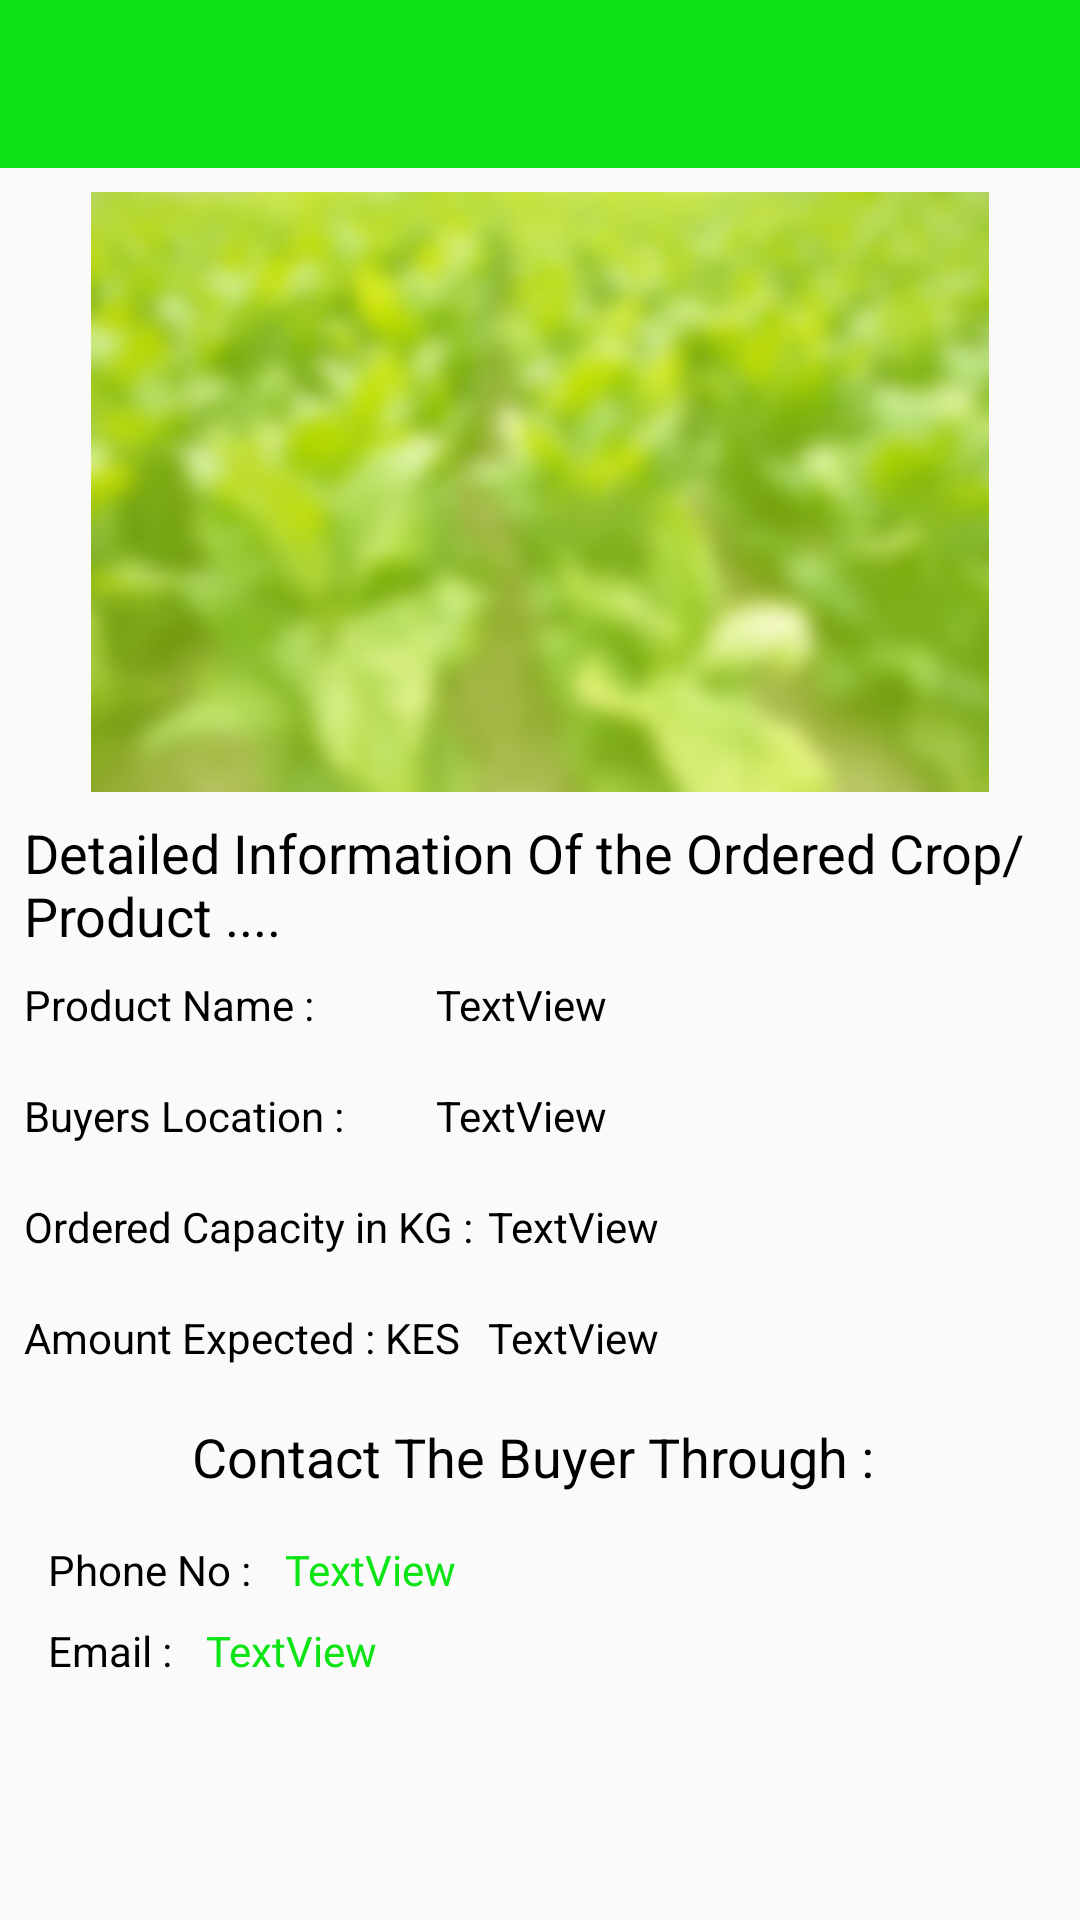

This screen was rendered from an Android layout file. Write that file and the resources it references.
<!-- AndroidManifest.xml: application theme AppTheme -->
<!-- res/layout/activity_request_details.xml -->
<?xml version="1.0" encoding="utf-8"?>
<RelativeLayout xmlns:android="http://schemas.android.com/apk/res/android"
    android:layout_width="match_parent"
    android:layout_height="match_parent">

    <include
        android:id="@+id/toolbarDetailsReq"
        layout="@layout/toolbar" />

    <ScrollView xmlns:android="http://schemas.android.com/apk/res/android"
        xmlns:app="http://schemas.android.com/apk/res-auto"
        xmlns:tools="http://schemas.android.com/tools"
        android:layout_width="match_parent"
        android:layout_height="match_parent"
        android:layout_below="@id/toolbarDetailsReq">

        <androidx.constraintlayout.widget.ConstraintLayout
            android:layout_width="match_parent"
            android:layout_height="match_parent"
            tools:context=".requestDetails">

            <ImageView
                android:id="@+id/detailImageRequest"
                android:layout_width="match_parent"
                android:layout_height="200dp"
                android:layout_margin="8dp"
                android:foregroundGravity="center_horizontal"
                app:layout_constraintEnd_toEndOf="parent"
                app:layout_constraintStart_toStartOf="parent"
                app:layout_constraintTop_toTopOf="parent"
                app:srcCompat="@drawable/back_image" />

            <LinearLayout
                android:id="@+id/detailLayoutRequest"
                android:layout_width="match_parent"
                android:layout_height="wrap_content"
                android:layout_margin="8dp"
                android:gravity="center_vertical"
                android:orientation="vertical"
                app:layout_constraintEnd_toEndOf="parent"
                app:layout_constraintStart_toStartOf="parent"
                app:layout_constraintTop_toBottomOf="@id/detailImageRequest">

                <TextView
                    android:id="@+id/tv_detailRequest"
                    android:layout_width="match_parent"
                    android:layout_height="wrap_content"
                    android:text="Detailed Information Of the Ordered Crop/Product ...."
                    android:textColor="@color/black"
                    android:textSize="@dimen/eighteen_sp" />

                <LinearLayout
                    android:id="@+id/productNameLayoutRequest"
                    android:layout_width="match_parent"
                    android:layout_height="wrap_content"
                    android:layout_marginBottom="10dp"
                    android:orientation="horizontal"
                    android:weightSum="100">

                    <TextView
                        android:id="@+id/tv_prdNameRequest"
                        android:layout_width="0dp"
                        android:layout_height="wrap_content"
                        android:layout_marginTop="@dimen/eight_dp"
                        android:layout_weight="40"
                        android:text="Product Name : "
                        android:textColor="@color/black" />

                    <TextView
                        android:id="@+id/tv_detailNameRequest"
                        android:layout_width="0dp"
                        android:layout_height="wrap_content"
                        android:layout_marginTop="@dimen/eight_dp"
                        android:layout_weight="60"
                        android:text="TextView"
                        android:textColor="@color/black" />
                </LinearLayout>

                <LinearLayout
                    android:id="@+id/productLocationLayoutRequest"
                    android:layout_width="match_parent"
                    android:layout_height="wrap_content"
                    android:layout_marginBottom="10dp"
                    android:orientation="horizontal"
                    android:weightSum="100">

                    <TextView
                        android:id="@+id/tv_productLocationRequest"
                        android:layout_width="0dp"
                        android:layout_height="wrap_content"
                        android:layout_marginTop="@dimen/eight_dp"
                        android:layout_weight="40"
                        android:text="Buyers Location : "
                        android:textColor="@color/black" />

                    <TextView
                        android:id="@+id/tv_detailLocationRequest"
                        android:layout_width="0dp"
                        android:layout_height="wrap_content"
                        android:layout_marginTop="@dimen/eight_dp"
                        android:layout_weight="60"
                        android:text="TextView"
                        android:textColor="@color/black" />
                </LinearLayout>


                <LinearLayout
                    android:id="@+id/productCapacityLayoutRequest"
                    android:layout_width="match_parent"
                    android:layout_height="wrap_content"
                    android:layout_marginBottom="10dp"
                    android:orientation="horizontal"
                    android:weightSum="100">

                    <TextView
                        android:id="@+id/tv_productCapacityRequest"
                        android:layout_width="0dp"
                        android:layout_height="wrap_content"
                        android:layout_marginTop="@dimen/eight_dp"
                        android:layout_weight="45"
                        android:text="Ordered Capacity in KG : "
                        android:textColor="@color/black" />

                    <TextView
                        android:id="@+id/tv_detailCapacityRequest"
                        android:layout_width="0dp"
                        android:layout_height="wrap_content"
                        android:layout_marginTop="@dimen/eight_dp"
                        android:layout_weight="55"
                        android:text="TextView"
                        android:textColor="@color/black" />
                </LinearLayout>

                <LinearLayout
                    android:id="@+id/productPriceLayoutRequest"
                    android:layout_width="match_parent"
                    android:layout_height="wrap_content"
                    android:layout_marginBottom="10dp"
                    android:orientation="horizontal"
                    android:weightSum="100">

                    <TextView
                        android:id="@+id/tv_productPriceRequest"
                        android:layout_width="0dp"
                        android:layout_height="wrap_content"
                        android:layout_marginTop="@dimen/eight_dp"
                        android:layout_weight="45"
                        android:text="Amount Expected : KES "
                        android:textColor="@color/black" />

                    <TextView
                        android:id="@+id/tv_detailPriceRequest"
                        android:layout_width="0dp"
                        android:layout_height="wrap_content"
                        android:layout_marginTop="@dimen/eight_dp"
                        android:layout_weight="55"
                        android:text="TextView"
                        android:textColor="@color/black" />
                </LinearLayout>
            </LinearLayout>

            <TextView
                android:id="@+id/tv_detailContactRequest"
                android:layout_width="wrap_content"
                android:layout_height="wrap_content"
                android:layout_margin="8dp"
                android:text="Contact The Buyer Through : "
                android:textColor="@color/black"
                android:textSize="@dimen/eighteen_sp"
                app:layout_constraintEnd_toEndOf="parent"
                app:layout_constraintStart_toStartOf="parent"
                app:layout_constraintTop_toBottomOf="@id/detailLayoutRequest" />

            <androidx.constraintlayout.widget.ConstraintLayout
                android:id="@+id/contactLayout"
                android:layout_width="match_parent"
                android:layout_height="wrap_content"
                android:layout_margin="@dimen/eight_dp"
                app:layout_constraintEnd_toEndOf="parent"
                app:layout_constraintStart_toStartOf="parent"
                app:layout_constraintTop_toBottomOf="@id/tv_detailContactRequest">

                <TextView
                    android:id="@+id/tv_staticPhoneRequest"
                    android:layout_width="wrap_content"
                    android:layout_height="wrap_content"
                    android:layout_margin="@dimen/eight_dp"
                    android:text="Phone No : "
                    android:textColor="@color/black"
                    app:layout_constraintStart_toStartOf="parent"
                    app:layout_constraintTop_toTopOf="parent" />

                <TextView
                    android:id="@+id/tv_detailPhoneRequest"
                    android:layout_width="wrap_content"
                    android:layout_height="wrap_content"
                    android:layout_margin="@dimen/eight_dp"
                    android:text="TextView"
                    android:textColor="?attr/colorPrimary"
                    app:layout_constraintStart_toEndOf="@id/tv_staticPhoneRequest"
                    app:layout_constraintTop_toTopOf="parent" />

                <TextView
                    android:id="@+id/tv_staticMailRequest"
                    android:layout_width="wrap_content"
                    android:layout_height="wrap_content"
                    android:layout_margin="@dimen/eight_dp"
                    android:text="Email : "
                    android:textColor="@color/black"
                    app:layout_constraintStart_toStartOf="parent"
                    app:layout_constraintTop_toBottomOf="@id/tv_staticPhoneRequest" />

                <TextView
                    android:id="@+id/tv_detailEmailRequest"
                    android:layout_width="wrap_content"
                    android:layout_height="wrap_content"
                    android:layout_margin="@dimen/eight_dp"
                    android:text="TextView"
                    android:textColor="?attr/colorPrimary"
                    app:layout_constraintStart_toEndOf="@id/tv_staticMailRequest"
                    app:layout_constraintTop_toBottomOf="@id/tv_detailPhoneRequest" />
            </androidx.constraintlayout.widget.ConstraintLayout>

        </androidx.constraintlayout.widget.ConstraintLayout>
    </ScrollView>
</RelativeLayout>
<!-- res/layout/toolbar.xml (included above) -->
<?xml version="1.0" encoding="utf-8"?>
<androidx.appcompat.widget.Toolbar

    xmlns:android="http://schemas.android.com/apk/res/android"
    xmlns:app="http://schemas.android.com/apk/res-auto"
    android:id="@+id/toolbar"
    android:layout_width="match_parent"
    android:layout_height="?attr/actionBarSize"
    android:background="?attr/colorPrimary"
    app:layout_scrollFlags="snap"
    app:popupTheme="@style/AppTheme.PopupOverlay"
    app:titleTextColor="@color/white" />
<!-- resources referenced by this layout -->
<resources>
  <color name="black">#000000</color>
  <color name="white">#fff</color>
  <dimen name="eight_dp">8dp</dimen>
  <dimen name="eighteen_sp">18sp</dimen>
  <!-- drawable back_image: jpg bitmap (drawable, 30276 bytes) -->
  <style name="AppTheme.PopupOverlay" parent="ThemeOverlay.AppCompat.Light" />
  <style name="AppTheme" parent="Theme.AppCompat.Light.DarkActionBar">
          
          <item name="colorPrimary">@color/colorPrimary</item>
          <item name="colorPrimaryDark">@color/colorPrimaryDark</item>
          <item name="colorAccent">@color/colorAccent</item>
  
          
          <item name="alertDialogTheme">@style/MyAlertDialogStyle</item>
          <item name="alertDialogStyle">@style/MyAlertDialogStyle</item>
  
          
  
  
  
  
      </style>
  <color name="colorPrimary">#0CE415</color>
  <color name="colorPrimaryDark">#0A810F</color>
  <color name="colorAccent">#0CE415</color>
  <style name="MyAlertDialogStyle" parent="Theme.AppCompat.Light.Dialog.Alert">
      <item name="android:background">@color/backgroundColors</item>
      <item name="buttonBarPositiveButtonStyle">@style/MyAlertDialogButtonStyle</item>
      <item name="buttonBarNegativeButtonStyle">@style/MyAlertDialogButtonStyle</item>
      <item name="buttonBarNeutralButtonStyle">@style/MyAlertDialogButtonStyle</item>
  </style>
  <color name="backgroundColors">#dfdfdf</color>
  <style name="MyAlertDialogButtonStyle" parent="@style/Widget.AppCompat.Button.ButtonBar.AlertDialog">
      <item name="android:textColor">@color/colorPrimaryDark</item>
      <item name="android:textSize">@dimen/text_size_medium</item>
  </style>
</resources>
